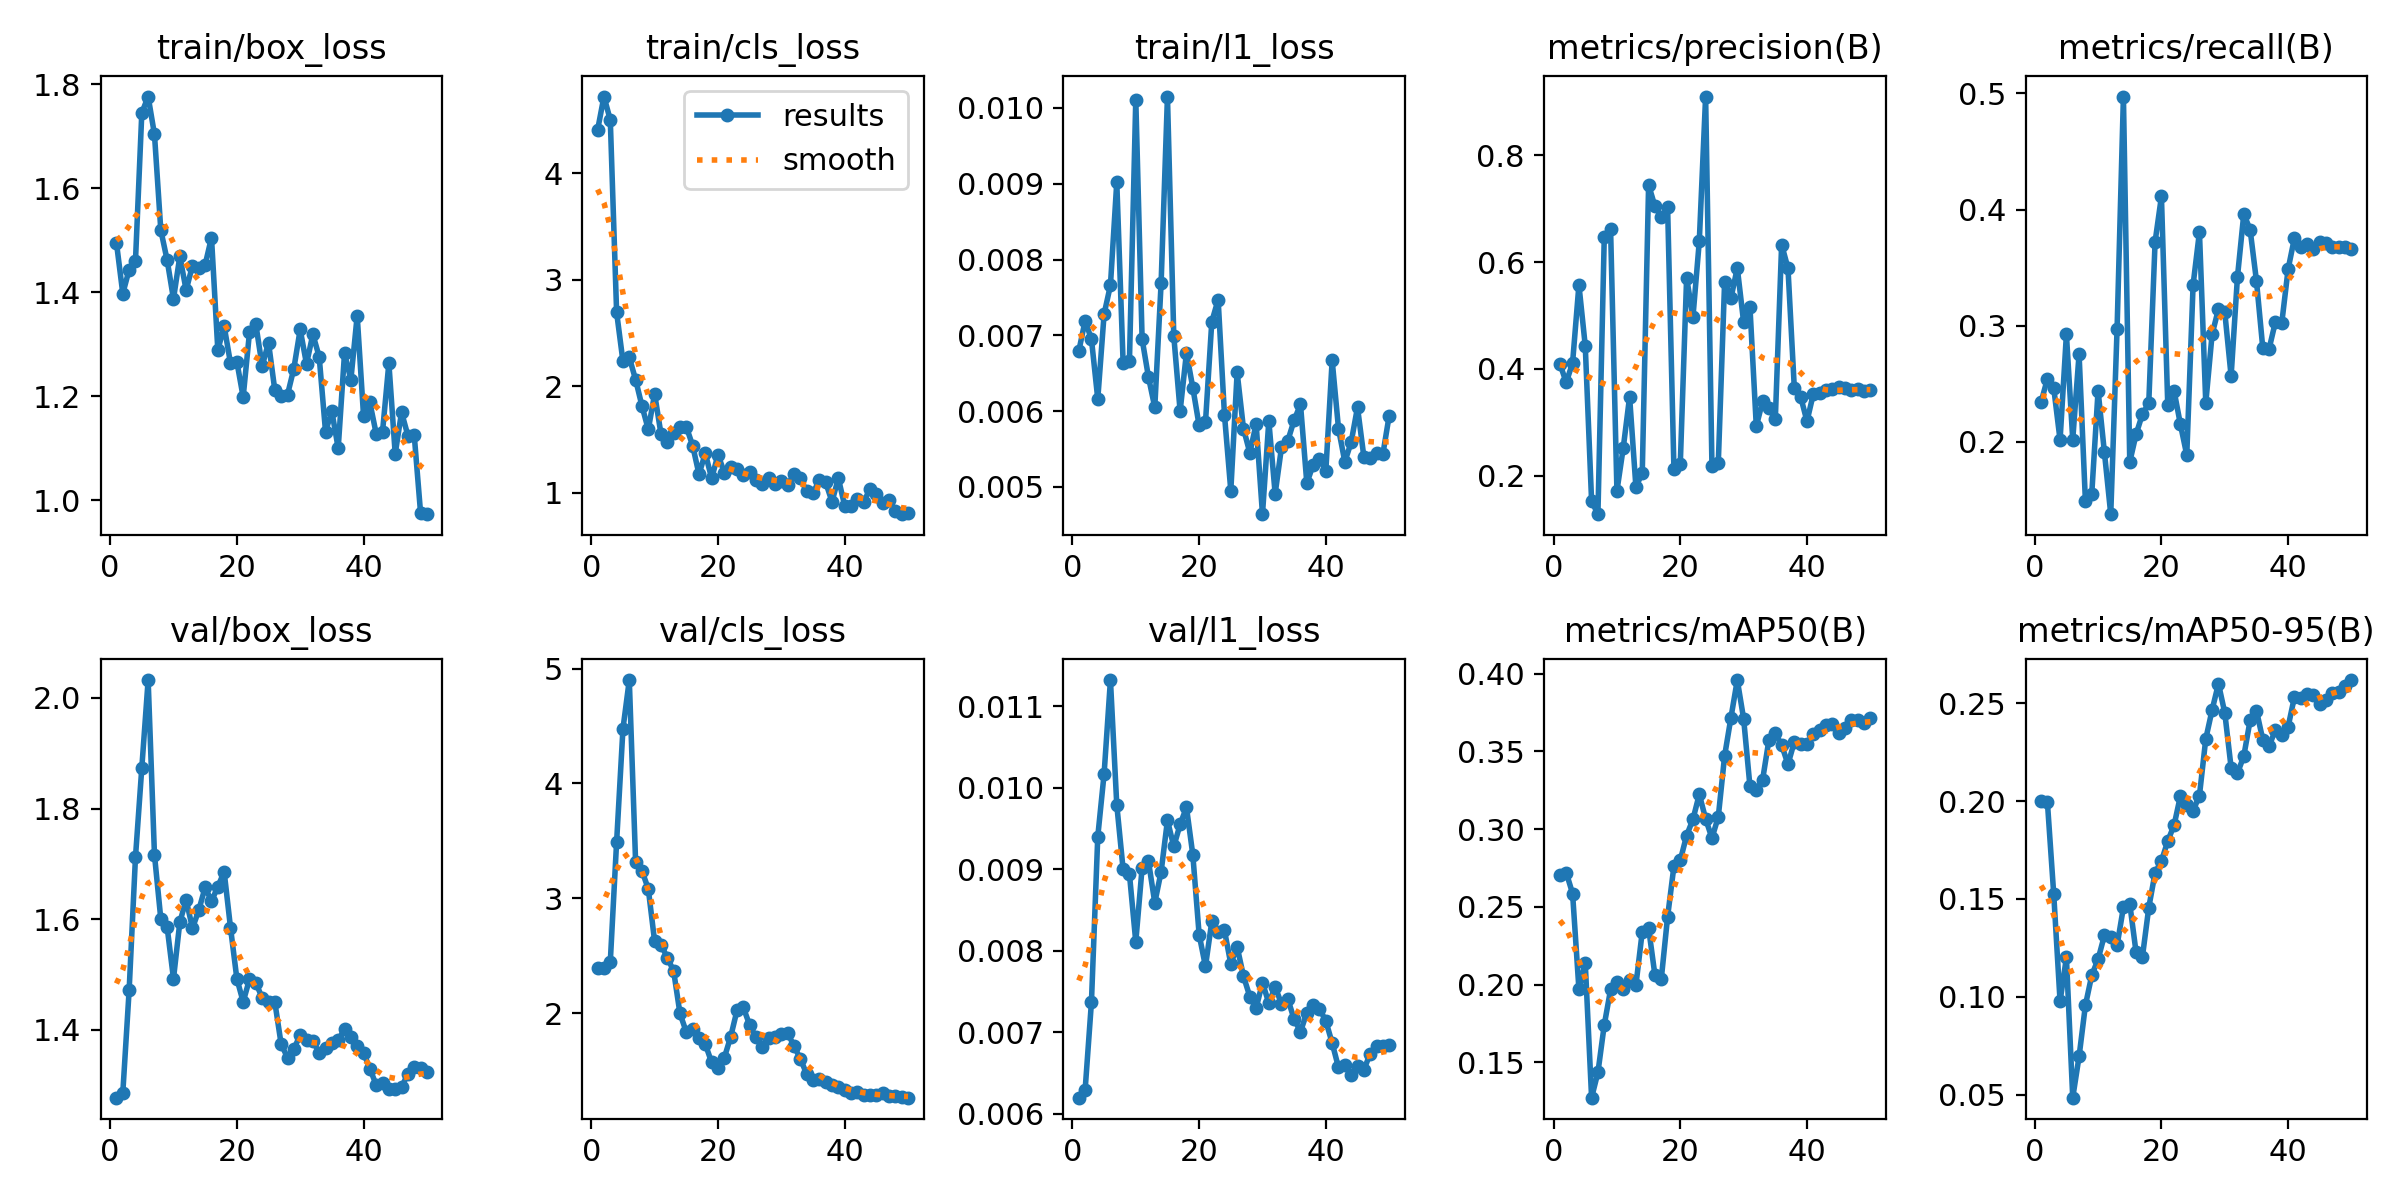

Values plotted in this chart, from the file beside it:
epoch, time, train/box_loss, train/cls_loss, train/l1_loss, metrics/precision(B), metrics/recall(B), metrics/mAP50(B), metrics/mAP50-95(B), val/box_loss, val/cls_loss, val/l1_loss, lr/pg0, lr/pg1, lr/pg2
1, 4.564, 1.495, 4.405, 0.00679, 0.4095, 0.2342, 0.2706, 0.1999, 1.277, 2.395, 0.0062, 0.0002083, 0.0002083, 0.0002083
2, 6.392, 1.397, 4.718, 0.00719, 0.3745, 0.2542, 0.272, 0.1994, 1.286, 2.397, 0.00629, 0.0006126, 0.0006126, 0.0006126
3, 7.757, 1.443, 4.498, 0.00695, 0.4115, 0.2464, 0.2586, 0.1524, 1.471, 2.446, 0.00737, 0.001, 0.001, 0.001
4, 9.548, 1.46, 2.693, 0.00616, 0.5573, 0.2016, 0.197, 0.09768, 1.712, 3.493, 0.0094, 0.001176, 0.001176, 0.001176
5, 11.21, 1.744, 2.233, 0.00728, 0.4432, 0.2925, 0.214, 0.1201, 1.874, 4.477, 0.01017, 0.001151, 0.001151, 0.001151
6, 12.51, 1.776, 2.271, 0.00766, 0.1523, 0.202, 0.1273, 0.04842, 2.032, 4.901, 0.01132, 0.001126, 0.001126, 0.001126
7, 13.75, 1.703, 2.061, 0.00902, 0.1278, 0.2755, 0.1435, 0.06947, 1.716, 3.312, 0.00979, 0.001102, 0.001102, 0.001102
8, 15.06, 1.519, 1.815, 0.00664, 0.647, 0.1489, 0.1741, 0.09565, 1.6, 3.24, 0.009, 0.001077, 0.001077, 0.001077
9, 16.31, 1.462, 1.594, 0.00666, 0.6614, 0.155, 0.1969, 0.1109, 1.585, 3.082, 0.00894, 0.001052, 0.001052, 0.001052
10, 17.59, 1.387, 1.928, 0.01011, 0.1714, 0.2442, 0.2019, 0.1192, 1.492, 2.625, 0.00811, 0.001027, 0.001027, 0.001027
11, 18.78, 1.469, 1.553, 0.00695, 0.2522, 0.191, 0.1972, 0.1314, 1.594, 2.596, 0.00902, 0.001002, 0.001002, 0.001002
12, 19.99, 1.404, 1.476, 0.00645, 0.3477, 0.1378, 0.2031, 0.1306, 1.635, 2.485, 0.0091, 0.0009778, 0.0009778, 0.0009778
13, 21.57, 1.451, 1.566, 0.00605, 0.1781, 0.2974, 0.1998, 0.1263, 1.583, 2.367, 0.00859, 0.000953, 0.000953, 0.000953
14, 24.59, 1.446, 1.616, 0.00769, 0.2058, 0.4973, 0.2341, 0.1457, 1.616, 1.998, 0.00897, 0.0009283, 0.0009283, 0.0009283
15, 25.87, 1.453, 1.619, 0.01015, 0.7446, 0.1826, 0.2364, 0.1475, 1.657, 1.837, 0.0096, 0.0009035, 0.0009035, 0.0009035
16, 27.13, 1.505, 1.443, 0.00699, 0.7048, 0.2066, 0.206, 0.1227, 1.632, 1.86, 0.00928, 0.0008787, 0.0008787, 0.0008787
17, 28.33, 1.289, 1.175, 0.006, 0.6851, 0.2239, 0.2036, 0.1204, 1.658, 1.788, 0.00955, 0.000854, 0.000854, 0.000854
18, 29.51, 1.335, 1.37, 0.00677, 0.7031, 0.2332, 0.2437, 0.1455, 1.686, 1.73, 0.00976, 0.0008293, 0.0008293, 0.0008293
19, 30.7, 1.263, 1.136, 0.00631, 0.2115, 0.3723, 0.2763, 0.1634, 1.585, 1.572, 0.00918, 0.0008045, 0.0008045, 0.0008045
20, 31.96, 1.267, 1.357, 0.00581, 0.2213, 0.4113, 0.28, 0.1693, 1.492, 1.526, 0.0082, 0.0007797, 0.0007797, 0.0007797
21, 33.21, 1.198, 1.19, 0.00585, 0.5708, 0.2317, 0.2959, 0.1796, 1.45, 1.612, 0.00781, 0.000755, 0.000755, 0.000755
22, 34.6, 1.323, 1.24, 0.00718, 0.4972, 0.2438, 0.3063, 0.1877, 1.491, 1.794, 0.00836, 0.0007302, 0.0007302, 0.0007302
23, 36.44, 1.338, 1.225, 0.00747, 0.6389, 0.215, 0.3224, 0.2026, 1.485, 2.024, 0.00823, 0.0007055, 0.0007055, 0.0007055
24, 37.95, 1.258, 1.162, 0.00595, 0.9103, 0.1887, 0.3067, 0.1979, 1.457, 2.05, 0.00825, 0.0006808, 0.0006808, 0.0006808
25, 39.15, 1.303, 1.195, 0.00495, 0.2181, 0.3353, 0.2942, 0.195, 1.45, 1.897, 0.00784, 0.000656, 0.000656, 0.000656
26, 40.36, 1.211, 1.12, 0.00651, 0.2236, 0.3806, 0.308, 0.2028, 1.45, 1.791, 0.00805, 0.0006312, 0.0006312, 0.0006312
27, 41.65, 1.2, 1.082, 0.00577, 0.5635, 0.2334, 0.3472, 0.2318, 1.373, 1.705, 0.00769, 0.0006065, 0.0006065, 0.0006065
28, 42.88, 1.203, 1.143, 0.00545, 0.5326, 0.2926, 0.3718, 0.2466, 1.35, 1.783, 0.00744, 0.0005818, 0.0005818, 0.0005818
29, 44.11, 1.253, 1.084, 0.00583, 0.5892, 0.3143, 0.396, 0.26, 1.365, 1.793, 0.0073, 0.000557, 0.000557, 0.000557
30, 45.43, 1.328, 1.109, 0.00464, 0.4875, 0.3116, 0.371, 0.2451, 1.39, 1.823, 0.00761, 0.0005322, 0.0005322, 0.0005322
31, 46.65, 1.262, 1.075, 0.00587, 0.5153, 0.2566, 0.3275, 0.2171, 1.382, 1.828, 0.00736, 0.0005075, 0.0005075, 0.0005075
32, 48.14, 1.319, 1.172, 0.00491, 0.2925, 0.3419, 0.325, 0.2142, 1.38, 1.714, 0.00756, 0.0004827, 0.0004827, 0.0004827
33, 49.78, 1.276, 1.136, 0.00552, 0.3393, 0.3961, 0.3319, 0.223, 1.358, 1.603, 0.00735, 0.000458, 0.000458, 0.000458
34, 51.38, 1.132, 1.013, 0.00561, 0.3272, 0.3827, 0.3576, 0.2413, 1.366, 1.471, 0.00741, 0.0004332, 0.0004332, 0.0004332
35, 52.87, 1.171, 0.9941, 0.00588, 0.3052, 0.3386, 0.3617, 0.2463, 1.376, 1.419, 0.00716, 0.0004085, 0.0004085, 0.0004085
36, 54.12, 1.1, 1.122, 0.00609, 0.6331, 0.2807, 0.3541, 0.2314, 1.381, 1.425, 0.00701, 0.0003837, 0.0003837, 0.0003837
37, 55.38, 1.283, 1.099, 0.00505, 0.5886, 0.2801, 0.3417, 0.2281, 1.401, 1.404, 0.00724, 0.000359, 0.000359, 0.000359
38, 56.68, 1.232, 0.9165, 0.00529, 0.3643, 0.3035, 0.3561, 0.2365, 1.386, 1.377, 0.00734, 0.0003343, 0.0003343, 0.0003343
39, 57.9, 1.355, 1.136, 0.00537, 0.3479, 0.3025, 0.3548, 0.2336, 1.37, 1.361, 0.00729, 0.0003095, 0.0003095, 0.0003095
40, 59.16, 1.163, 0.8786, 0.00521, 0.3018, 0.3488, 0.3546, 0.238, 1.358, 1.333, 0.00714, 0.0002848, 0.0002848, 0.0002848
41, 62.03, 1.188, 0.8746, 0.00667, 0.353, 0.3756, 0.3614, 0.2533, 1.329, 1.307, 0.00687, 0.00026, 0.00026, 0.00026
42, 64.66, 1.128, 0.9432, 0.00577, 0.3543, 0.3674, 0.364, 0.2525, 1.3, 1.311, 0.00657, 0.0002352, 0.0002352, 0.0002352
43, 66.06, 1.132, 0.9126, 0.00533, 0.3598, 0.3705, 0.3671, 0.2549, 1.303, 1.29, 0.0066, 0.0002105, 0.0002105, 0.0002105
44, 67.27, 1.264, 1.039, 0.00559, 0.3622, 0.3659, 0.3676, 0.2545, 1.292, 1.288, 0.00648, 0.0001857, 0.0001857, 0.0001857
45, 68.52, 1.089, 0.9843, 0.00605, 0.3652, 0.3721, 0.3617, 0.2497, 1.292, 1.287, 0.00659, 0.000161, 0.000161, 0.000161
46, 69.73, 1.169, 0.901, 0.0054, 0.3635, 0.371, 0.365, 0.2515, 1.296, 1.306, 0.00654, 0.0001363, 0.0001363, 0.0001363
47, 70.94, 1.124, 0.9354, 0.00538, 0.3609, 0.3674, 0.37, 0.2551, 1.32, 1.277, 0.00674, 0.0001115, 0.0001115, 0.0001115
48, 72.14, 1.126, 0.8303, 0.00545, 0.3629, 0.3673, 0.3704, 0.2555, 1.333, 1.275, 0.00683, 8.675e-05, 8.675e-05, 8.675e-05
49, 73.38, 0.9764, 0.7996, 0.00543, 0.3594, 0.3682, 0.3683, 0.2588, 1.33, 1.268, 0.00683, 6.2e-05, 6.2e-05, 6.2e-05
50, 74.74, 0.9733, 0.8091, 0.00594, 0.3602, 0.3656, 0.3718, 0.2619, 1.323, 1.265, 0.00685, 3.725e-05, 3.725e-05, 3.725e-05
